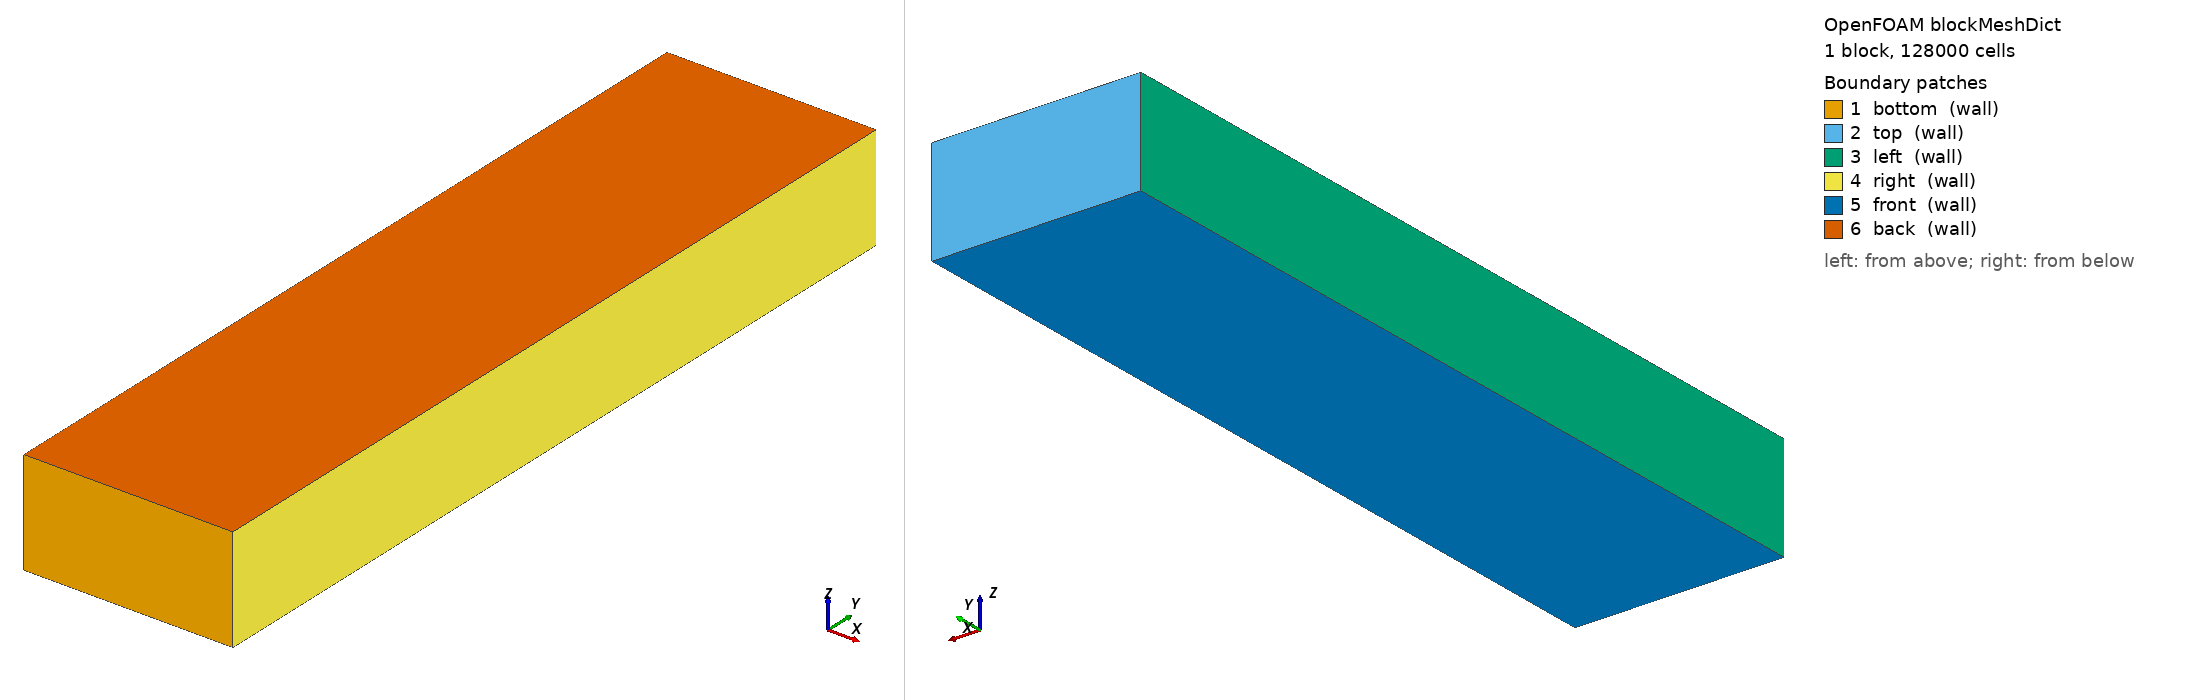

OpenFOAM case: the mesh blockMesh builds from blockMeshDict, 1 block(s), 128000 cells. Boundary patches (legend numbers): 1 bottom (wall), 2 top (wall), 3 left (wall), 4 right (wall), 5 front (wall), 6 back (wall). Left view from above one corner, right view from below the opposite corner. Boundary conditions: 5 field file(s) under 0/; 0 of 6 drawn patches have an entry in a shipped field file.

=== system/blockMeshDict ===
/*--------------------------------*- C++ -*----------------------------*\
| =========                 |                                                |
| \\      /  F ield         | OpenFOAM: The Open Source CFD Toolbox         |
|  \\    /   O peration     | Version:  v2412                               |
|   \\  /    A nd           | Web:      www.openfoam.com                    |
|    \\/     M anipulation  |                                                |
\*-----------------------------------------------------------------------*/
// AUTO-GENERATED by system/makeBlockMeshDict.py -- do not hand-edit.
// Regenerate with: python3 system/makeBlockMeshDict.py
FoamFile
{
    version     2.0;
    format      ascii;
    class       dictionary;
    object      blockMeshDict;
}
// * * * * * * * * * * * * * * * * * * * * * * * * * * * * * * * * * * * //

scale   1;

vertices
(
    (0.000000 0.000000 0.000000) // 0
    (0.150000 0.000000 0.000000) // 1
    (0.150000 0.600000 0.000000) // 2
    (0.000000 0.600000 0.000000) // 3
    (0.000000 0.000000 0.075000) // 4
    (0.150000 0.000000 0.075000) // 5
    (0.150000 0.600000 0.075000) // 6
    (0.000000 0.600000 0.075000) // 7
);

blocks
(
    hex (0 1 2 3 4 5 6 7) (40 160 20) simpleGrading (1 1 1)
);

edges
(
);

boundary
(
    bottom
    {
        type wall;
        faces
        (
            (0 1 5 4)
        );
    }
    top
    {
        type wall;
        faces
        (
            (3 7 6 2)
        );
    }
    left
    {
        type wall;
        faces
        (
            (0 4 7 3)
        );
    }
    right
    {
        type wall;
        faces
        (
            (1 2 6 5)
        );
    }
    front
    {
        type wall;
        faces
        (
            (0 3 2 1)
        );
    }
    back
    {
        type wall;
        faces
        (
            (4 5 6 7)
        );
    }
);

// ************************************************************************* //


=== system/controlDict ===
/*--------------------------------*- C++ -*----------------------------*\
| =========                 |                                                |
| \\      /  F ield         | OpenFOAM: The Open Source CFD Toolbox         |
|  \\    /   O peration     | Version:  v2412                               |
|   \\  /    A nd           | Web:      www.openfoam.com                    |
|    \\/     M anipulation  |                                                |
\*-----------------------------------------------------------------------*/
FoamFile
{
    version     2.0;
    format      ascii;
    class       dictionary;
    object      controlDict;
}
// * * * * * * * * * * * * * * * * * * * * * * * * * * * * * * * * * * * //

application     interFoam;

startFrom       startTime;

startTime       0;

stopAt          endTime;

endTime         5;

deltaT          1e-4;

writeControl    adjustable;

writeInterval   0.025;

purgeWrite      0;

writeFormat     ascii;

writePrecision  6;

writeCompression off;

timeFormat      general;

timePrecision   6;

runTimeModifiable yes;

adjustTimeStep  yes;

maxCo           1;

maxAlphaCo      0.5;

maxDeltaT       0.01;

functions
{
    heavyVolume
    {
        type            volFieldValue;
        libs            (fieldFunctionObjects);
        writeControl    timeStep;
        writeInterval   10;
        fields          (alpha.heavy);
        operation       volIntegrate;
        regionType      all;
        writeFields     no;
    }
}

// ************************************************************************* //


Also in the case, not shown: constant/polyMesh/neighbour (numeric list); constant/polyMesh/owner (numeric list); constant/polyMesh/points (numeric list).
